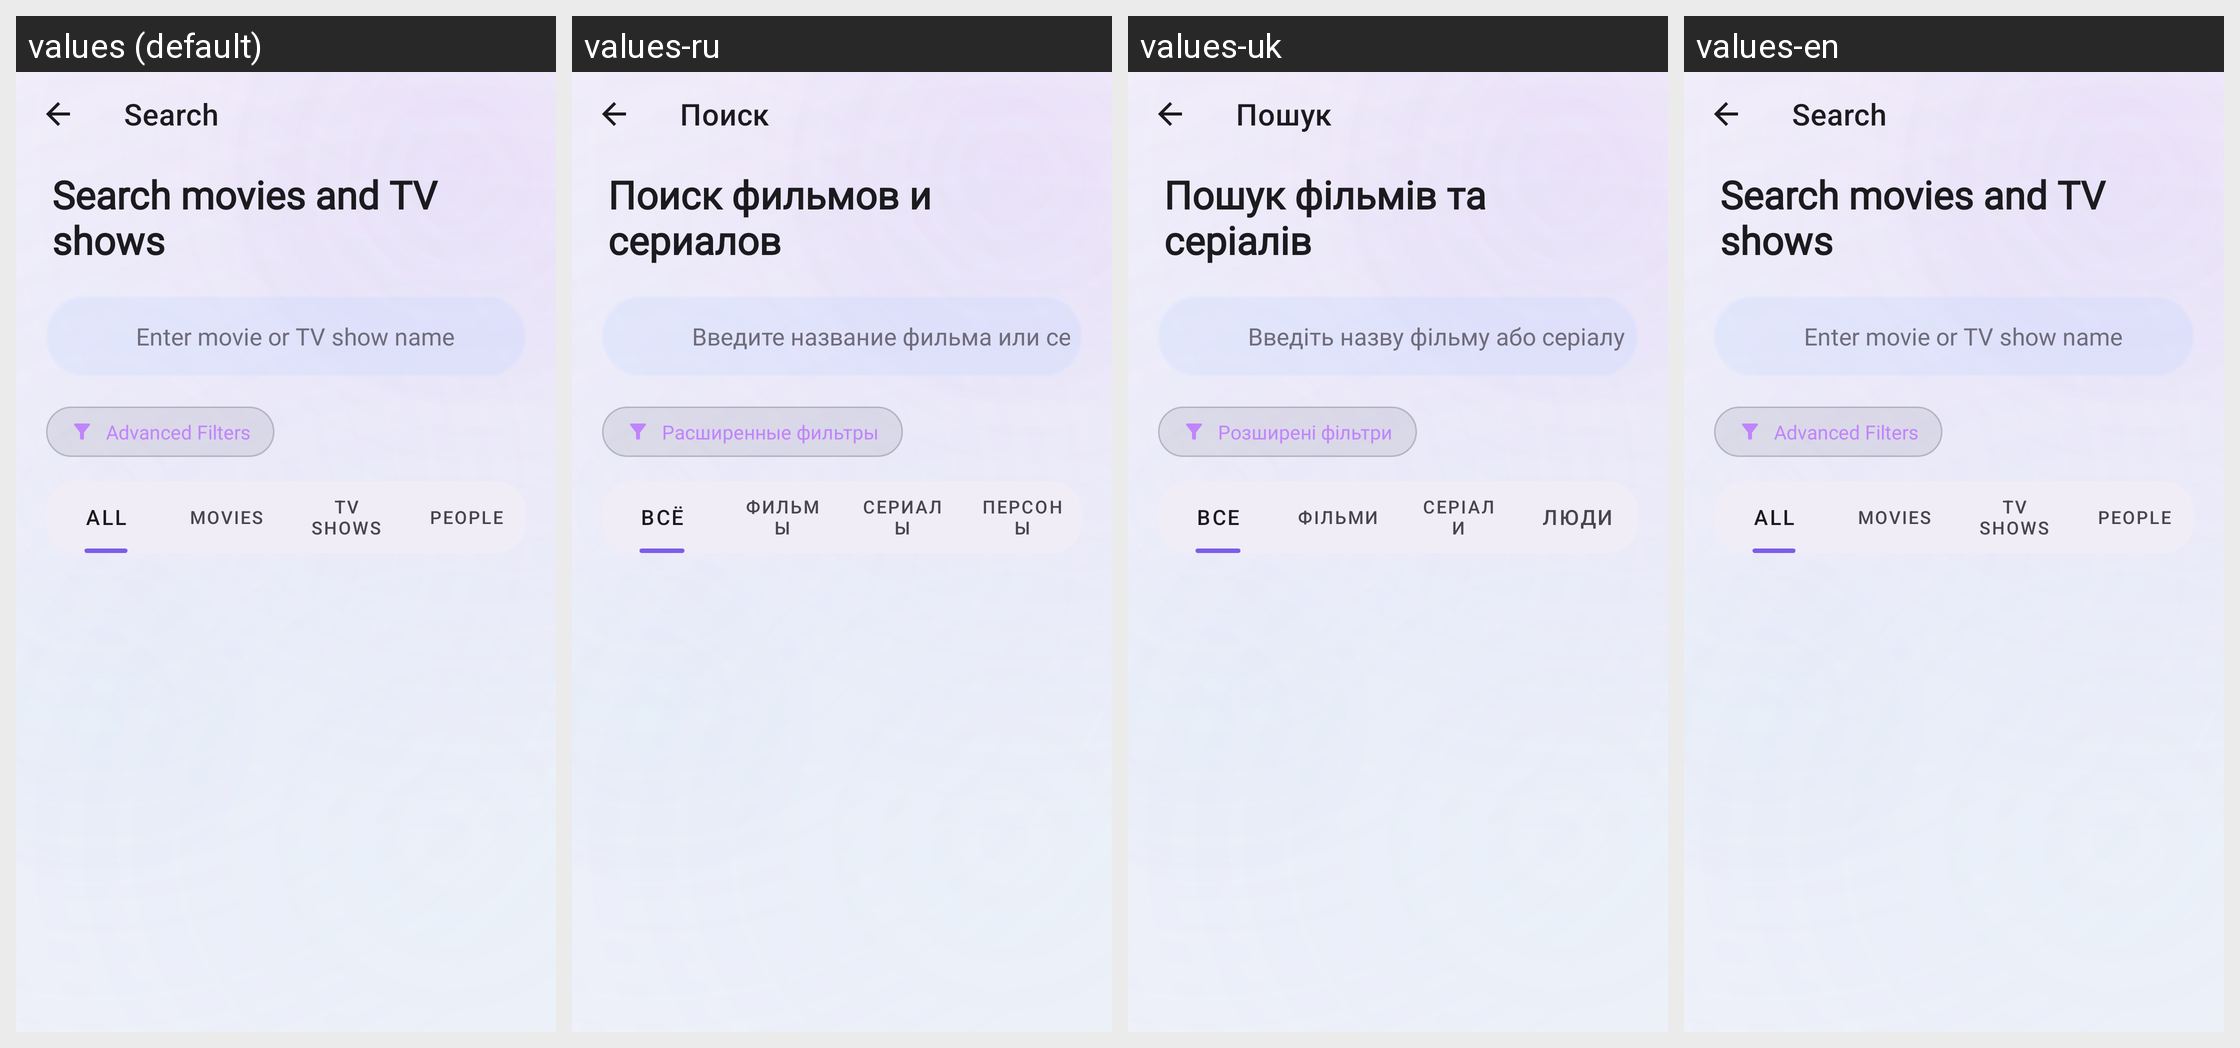

Translations of the strings shown on this Android screen, per locale in the grid:
Android screen res/layout/activity_enhanced_search.xml rendered under 4 locales, left to right: values (default), values-ru, values-uk, values-en. Device: Nexus 5 (rendered at 1080×1920; each locale shown at half size, 540×960, under a caption strip naming it); theme Theme.MovieTimeTracker.
Strings drawn on this screen, with the default value and each locale's value (text and hints the layout hard-codes, and strings that could not be matched under every locale, appear in the picture but are not listed):

search
  values: Search
  values-ru: Поиск
  values-uk: Пошук
  values-en: Search

search_movies_tv_shows
  values: Search movies and TV shows
  values-ru: Поиск фильмов и сериалов
  values-uk: Пошук фільмів та серіалів
  values-en: Search movies and TV shows

search_hint
  values: Enter movie or TV show name
  values-ru: Введите название фильма или сериала
  values-uk: Введіть назву фільму або серіалу
  values-en: Enter movie or TV show name

advanced_filters
  values: Advanced Filters
  values-ru: Расширенные фильтры
  values-uk: Розширені фільтри
  values-en: Advanced Filters

all
  values: All
  values-ru: Всё
  values-uk: Все
  values-en: All

movies
  values: Movies
  values-ru: Фильмы
  values-uk: Фільми
  values-en: Movies

tv_shows
  values: TV Shows
  values-ru: Сериалы
  values-uk: Серіали
  values-en: TV Shows

people
  values: People
  values-ru: Персоны
  values-uk: Люди
  values-en: People  [not translated; the default value is used]
